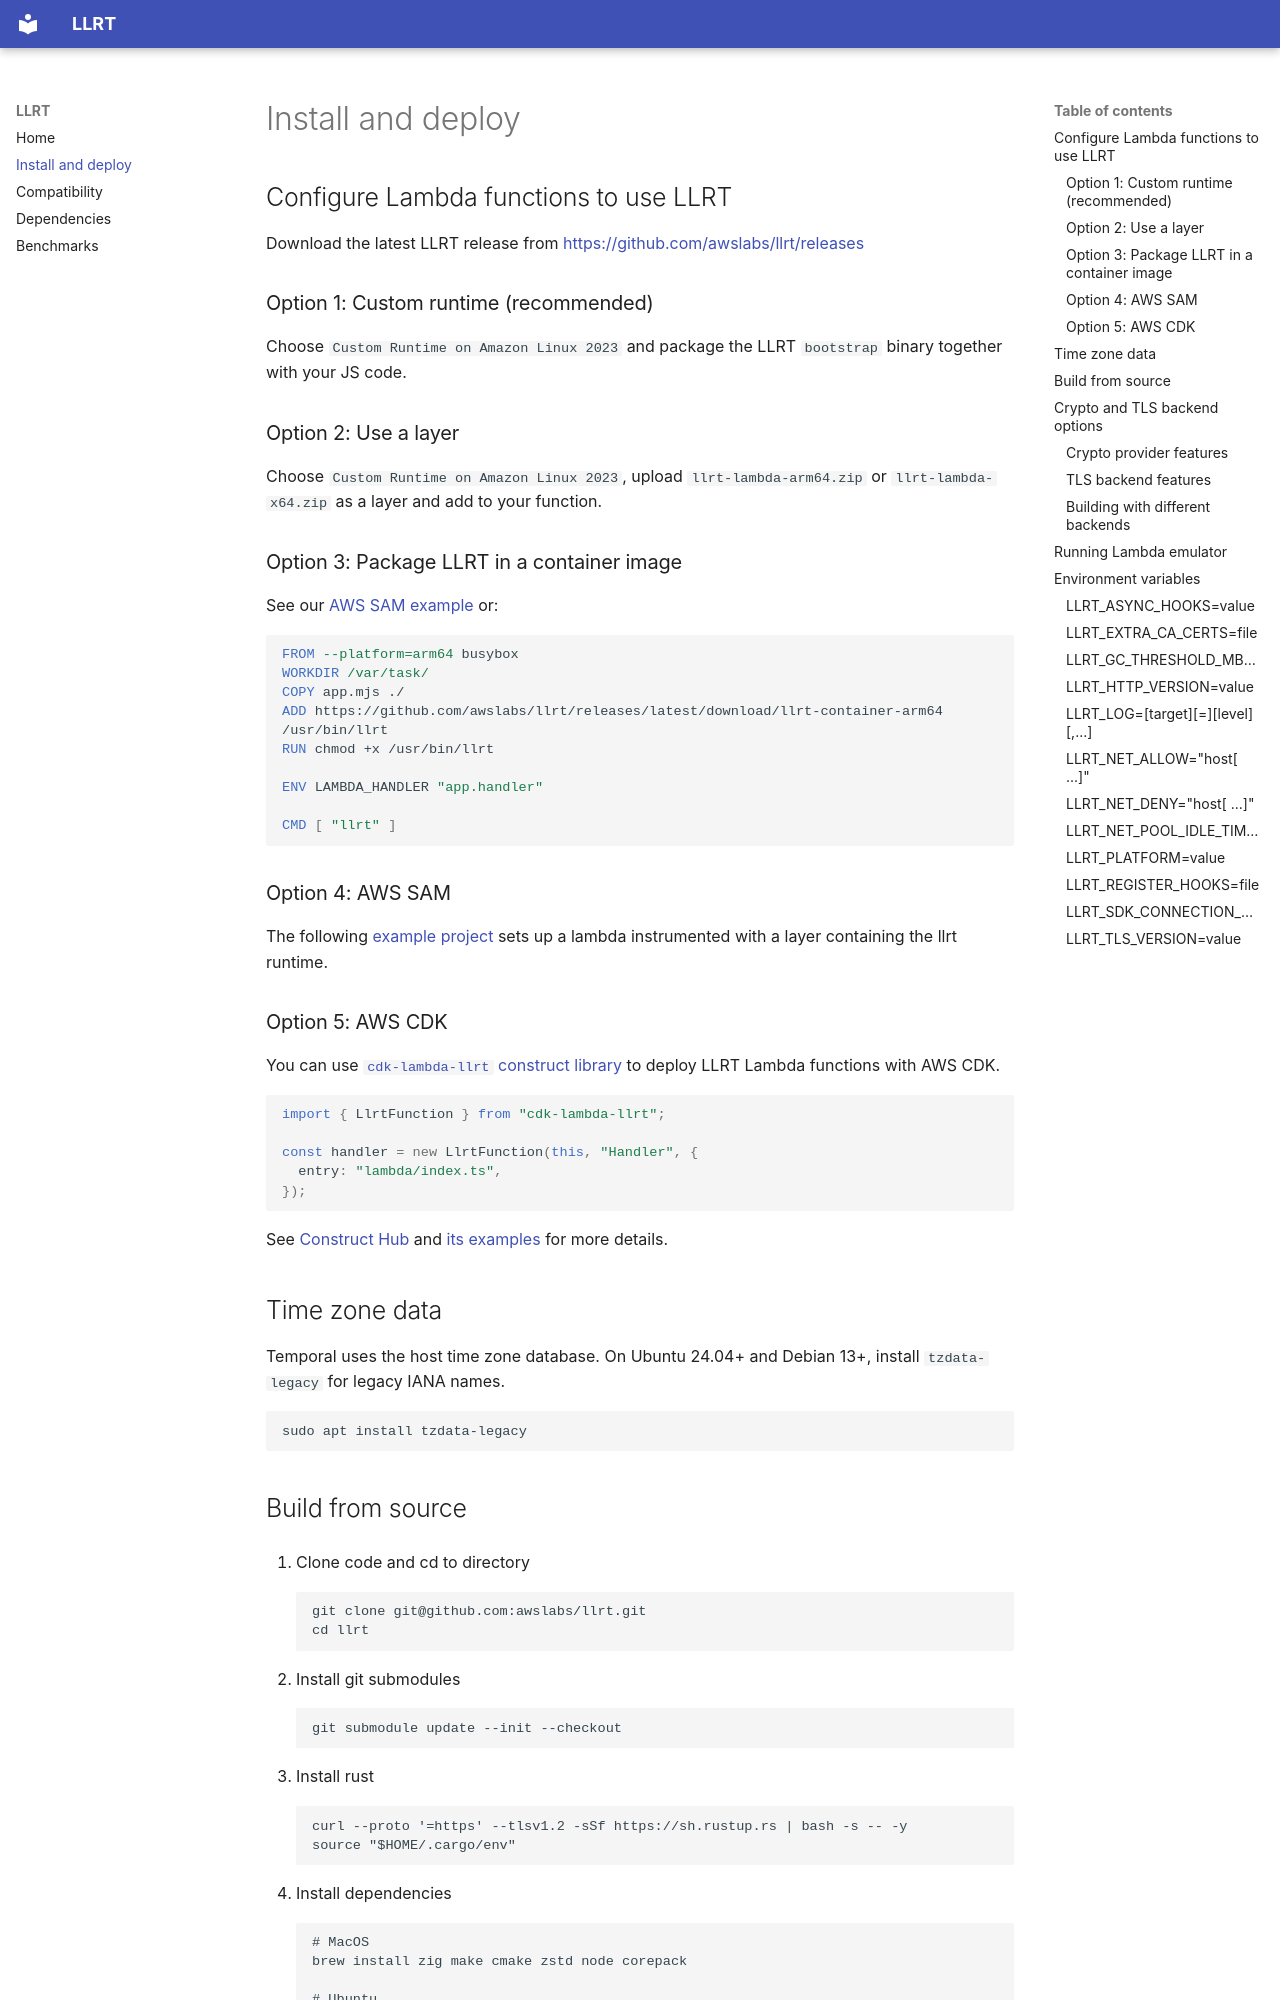

repository: awslabs/llrt · page: install/index.html · generator: mkdocs

# Install and deploy

## Configure Lambda functions to use LLRT

Download the latest LLRT release from <https://github.com/awslabs/llrt/releases>

### Option 1: Custom runtime (recommended)

Choose `Custom Runtime on Amazon Linux 2023` and package the LLRT `bootstrap` binary together with your JS code.

### Option 2: Use a layer

Choose `Custom Runtime on Amazon Linux 2023`, upload `llrt-lambda-arm64.zip` or `llrt-lambda-x64.zip` as a layer and add to your function.

### Option 3: Package LLRT in a container image

See our [AWS SAM example](https://github.com/awslabs/llrt/tree/main/example/llrt-sam-container-image) or:

```dockerfile
FROM --platform=arm64 busybox
WORKDIR /var/task/
COPY app.mjs ./
ADD https://github.com/awslabs/llrt/releases/latest/download/llrt-container-arm64 /usr/bin/llrt
RUN chmod +x /usr/bin/llrt

ENV LAMBDA_HANDLER "app.handler"

CMD [ "llrt" ]
```

### Option 4: AWS SAM

The following [example project](https://github.com/awslabs/llrt/tree/main/example/llrt-sam) sets up a lambda instrumented with a layer containing the llrt runtime.

### Option 5: AWS CDK

You can use [`cdk-lambda-llrt` construct library](https://github.com/tmokmss/cdk-lambda-llrt) to deploy LLRT Lambda functions with AWS CDK.

```ts
import { LlrtFunction } from "cdk-lambda-llrt";

const handler = new LlrtFunction(this, "Handler", {
  entry: "lambda/index.ts",
});
```

See [Construct Hub](https://constructs.dev/packages/cdk-lambda-llrt/) and [its examples](https://github.com/tmokmss/cdk-lambda-llrt/tree/main/example) for more details.

## Time zone data

Temporal uses the host time zone database. On Ubuntu 24.04+ and Debian 13+, install `tzdata-legacy` for legacy IANA names.

```bash
sudo apt install tzdata-legacy
```
